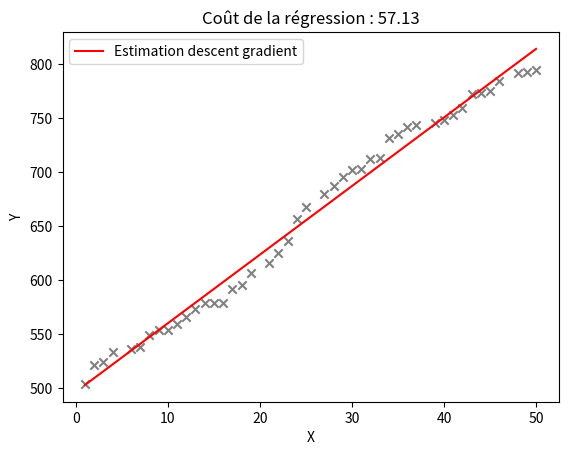

Recreate this plot in Python.
import numpy as np
import matplotlib.pyplot as plt
from random import randint

# Le nuage de point
x = list(set([randint(1, 50) for i in range(80)]))
y = sorted([randint(500, 800) for i in range(len(x))])
plt.scatter(x, y, marker = "x", color = "gray")

# Régression par gradient descent

theta = np.random.randn(2, 1)
x = np.reshape(x, (len(x), 1))
y = np.reshape(y, (len(x), 1))
X = np.hstack((x, np.ones(x.shape)))

# Géneration d'un modèle F = XO
def model(X, theta) :
    return np.dot(X, theta) # F
    

# Fonction de coût
def cost(F, Y) :
    return np.sum((F - Y) ** 2) / (2 * len(Y))

# Gradients
def gradient(X, Y, theta) :
    return np.dot(X.T, (np.dot(X, theta) - Y)) / len(Y)

# Gradient Descent
def gradient_descent(theta, X, Y, pas, nombre_iter) :
    for i in range(nombre_iter) :
        theta -= pas * gradient(X, Y, theta)
    return theta

# Répresentation de la régression
theta = gradient_descent(theta, X, y, 0.001, 100000)
modele = model(X, theta)
plt.plot(x, modele, color = "red", label = "Estimation descent gradient")
plt.legend()
plt.xlabel("X")
plt.ylabel("Y")
plt.title(f"Coût de la régression : {cost(modele, y):.2f}")
plt.show()
